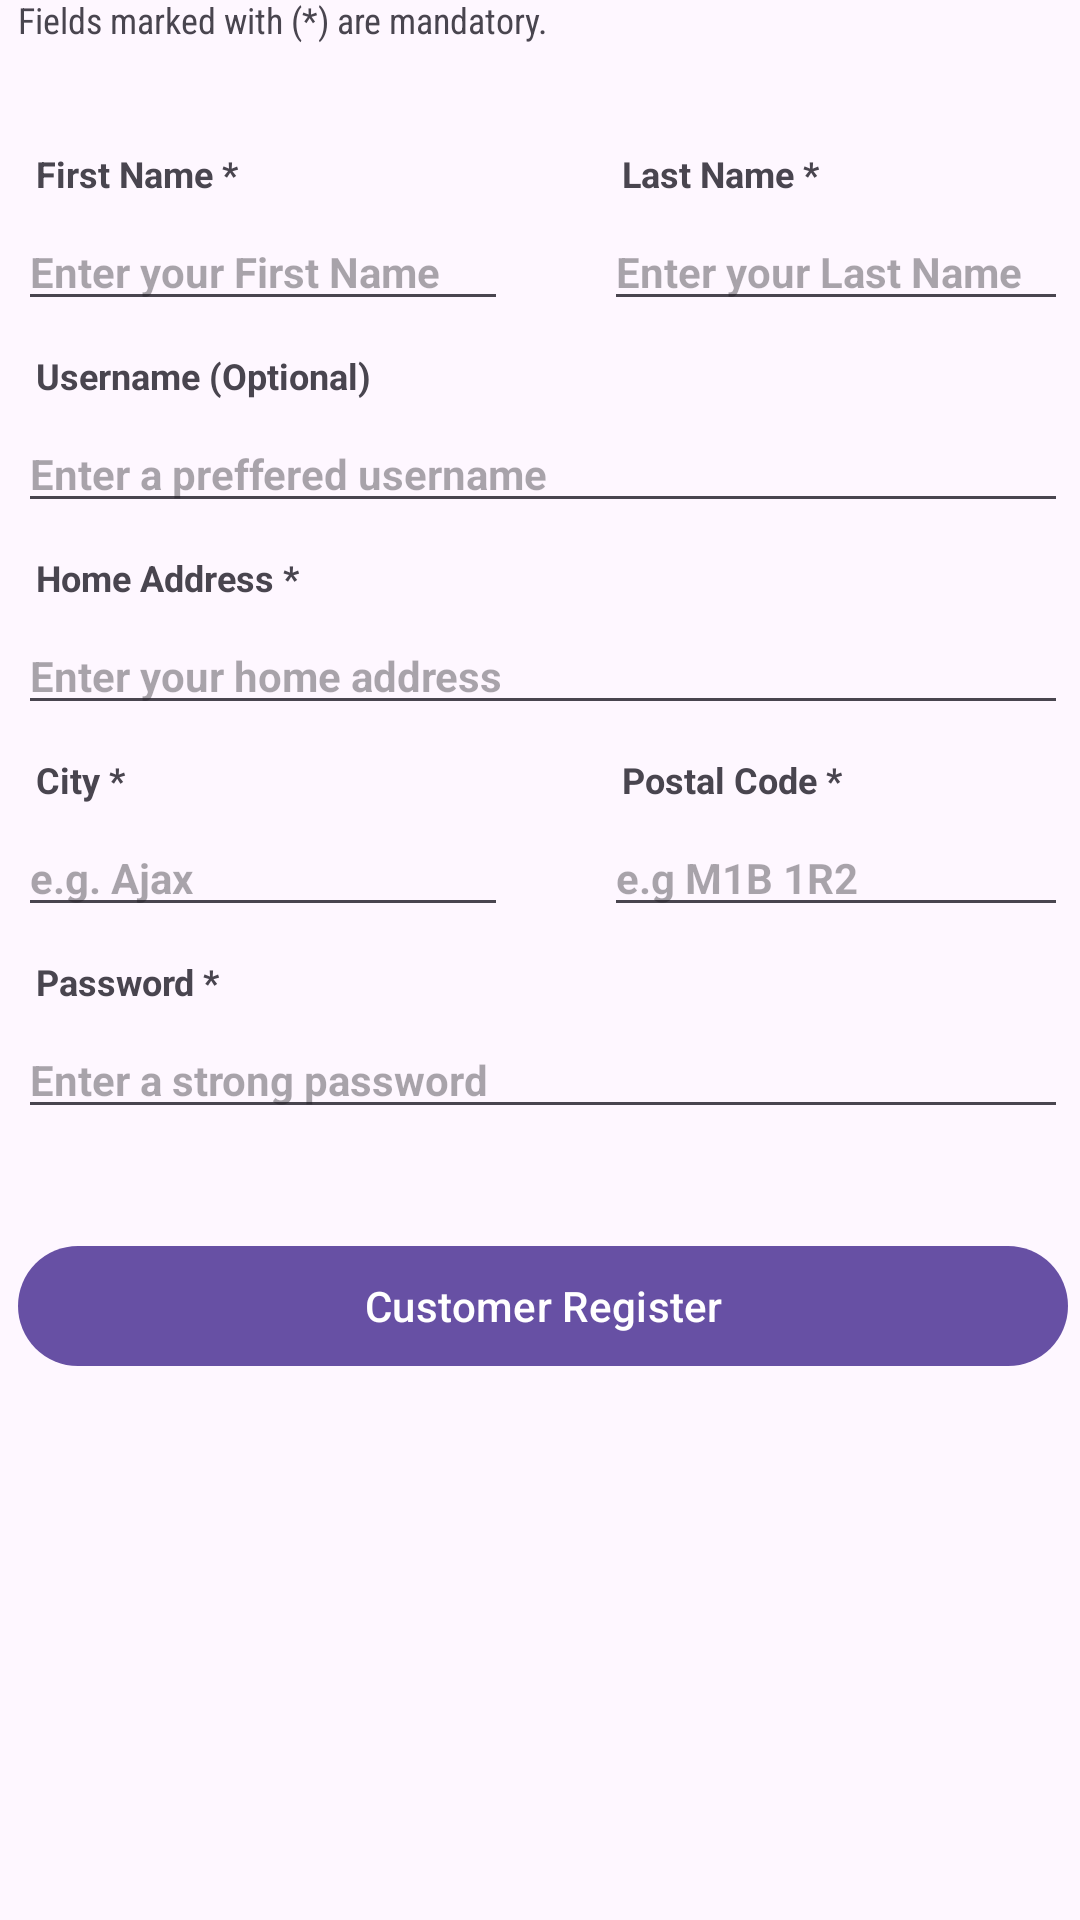

Write the Android layout XML for this screen, with the resource values it uses.
<!-- AndroidManifest.xml: application theme Theme.RoomDBTutorial -->
<!-- res/layout/activity_customer_login.xml -->
<?xml version="1.0" encoding="utf-8"?>
<androidx.constraintlayout.widget.ConstraintLayout xmlns:android="http://schemas.android.com/apk/res/android"
    xmlns:app="http://schemas.android.com/apk/res-auto"
    xmlns:tools="http://schemas.android.com/tools"
    android:layout_width="match_parent"
    android:layout_height="match_parent"
    tools:context=".CustomerLoginActivity">

    <LinearLayout
        android:layout_width="382dp"
        android:layout_height="661dp"
        android:orientation="vertical"
        app:layout_constraintBottom_toBottomOf="parent"
        app:layout_constraintEnd_toEndOf="parent"
        app:layout_constraintHorizontal_bias="0.482"
        app:layout_constraintStart_toStartOf="parent"
        app:layout_constraintTop_toTopOf="parent"
        app:layout_constraintVertical_bias="0.771">

        <TextView
            android:id="@+id/textView11"
            android:layout_width="match_parent"
            android:layout_height="wrap_content"
            android:layout_marginStart="16sp"
            android:layout_marginEnd="16sp"
            android:layout_marginBottom="30sp"
            android:fontFamily="sans-serif-condensed"
            android:text="Enter your credentials to create a customer account and access the app. Fields marked with (*) are mandatory."
            android:textSize="12sp" />

        <LinearLayout
            android:layout_width="match_parent"
            android:layout_height="wrap_content"
            android:orientation="horizontal">

            <LinearLayout
                android:layout_width="wrap_content"
                android:layout_height="match_parent"
                android:orientation="vertical">

                <TextView
                    android:id="@+id/textView5"
                    android:layout_width="match_parent"
                    android:layout_height="wrap_content"
                    android:layout_marginStart="22sp"
                    android:layout_marginTop="5sp"
                    android:layout_marginEnd="16sp"
                    android:layout_marginBottom="5sp"
                    android:text="First Name *"
                    android:textSize="12sp"
                    android:textStyle="bold" />

                <EditText
                    android:id="@+id/customerFirstNameEditText"
                    android:layout_width="match_parent"
                    android:layout_height="wrap_content"
                    android:layout_marginStart="16sp"
                    android:layout_marginEnd="16sp"
                    android:layout_marginBottom="5sp"
                    android:ems="10"
                    android:hint="Enter your First Name"
                    android:inputType="text"
                    android:textSize="14sp"
                    android:textStyle="bold" />
            </LinearLayout>

            <LinearLayout
                android:layout_width="wrap_content"
                android:layout_height="match_parent"
                android:orientation="vertical">

                <TextView
                    android:id="@+id/textView6"
                    android:layout_width="match_parent"
                    android:layout_height="wrap_content"
                    android:layout_marginStart="22sp"
                    android:layout_marginTop="5sp"
                    android:layout_marginEnd="16sp"
                    android:layout_marginBottom="5sp"
                    android:text="Last Name *"
                    android:textSize="12sp"
                    android:textStyle="bold" />

                <EditText
                    android:id="@+id/customerLastNameEditText"
                    android:layout_width="match_parent"
                    android:layout_height="wrap_content"
                    android:layout_marginStart="16sp"
                    android:layout_marginEnd="16sp"
                    android:layout_marginBottom="5sp"
                    android:ems="10"
                    android:hint="Enter your Last Name"
                    android:inputType="text"
                    android:textSize="14sp"
                    android:textStyle="bold" />
            </LinearLayout>

        </LinearLayout>

        <TextView
            android:id="@+id/textView7"
            android:layout_width="match_parent"
            android:layout_height="wrap_content"
            android:layout_marginStart="22sp"
            android:layout_marginTop="5sp"
            android:layout_marginEnd="16sp"
            android:layout_marginBottom="5sp"
            android:text="Username (Optional)"
            android:textSize="12sp"
            android:textStyle="bold" />

        <EditText
            android:id="@+id/customerUsernameEditText"
            android:layout_width="match_parent"
            android:layout_height="wrap_content"
            android:layout_marginStart="16sp"
            android:layout_marginEnd="16sp"
            android:layout_marginBottom="5sp"
            android:ems="10"
            android:hint="Enter a preffered username"
            android:inputType="text"
            android:textSize="14sp"
            android:textStyle="bold" />

        <TextView
            android:id="@+id/textView15"
            android:layout_width="match_parent"
            android:layout_height="wrap_content"
            android:layout_marginStart="22sp"
            android:layout_marginTop="5sp"
            android:layout_marginEnd="16sp"
            android:layout_marginBottom="5sp"
            android:text="Home Address *"
            android:textSize="12sp"
            android:textStyle="bold" />

        <EditText
            android:id="@+id/customerAddressEditText"
            android:layout_width="match_parent"
            android:layout_height="wrap_content"
            android:layout_marginStart="16sp"
            android:layout_marginEnd="16sp"
            android:layout_marginBottom="5sp"
            android:ems="10"
            android:hint="Enter your home address"
            android:inputType="text"
            android:textSize="14sp"
            android:textStyle="bold" />

        <LinearLayout
            android:layout_width="match_parent"
            android:layout_height="wrap_content"
            android:orientation="horizontal">

            <LinearLayout
                android:layout_width="wrap_content"
                android:layout_height="match_parent"
                android:orientation="vertical">

                <TextView
                    android:id="@+id/textView16"
                    android:layout_width="match_parent"
                    android:layout_height="wrap_content"
                    android:layout_marginStart="22sp"
                    android:layout_marginTop="5sp"
                    android:layout_marginEnd="16sp"
                    android:layout_marginBottom="5sp"
                    android:text="City *"
                    android:textSize="12sp"
                    android:textStyle="bold" />

                <EditText
                    android:id="@+id/customerCityEditText"
                    android:layout_width="match_parent"
                    android:layout_height="wrap_content"
                    android:layout_marginStart="16sp"
                    android:layout_marginEnd="16sp"
                    android:layout_marginBottom="5sp"
                    android:ems="10"
                    android:hint="e.g. Ajax"
                    android:inputType="text"
                    android:textSize="14sp"
                    android:textStyle="bold" />
            </LinearLayout>

            <LinearLayout
                android:layout_width="wrap_content"
                android:layout_height="match_parent"
                android:orientation="vertical">

                <TextView
                    android:id="@+id/textView17"
                    android:layout_width="match_parent"
                    android:layout_height="wrap_content"
                    android:layout_marginStart="22sp"
                    android:layout_marginTop="5sp"
                    android:layout_marginEnd="16sp"
                    android:layout_marginBottom="5sp"
                    android:text="Postal Code *"
                    android:textSize="12sp"
                    android:textStyle="bold" />

                <EditText
                    android:id="@+id/customerPostalCodeEditText"
                    android:layout_width="match_parent"
                    android:layout_height="wrap_content"
                    android:layout_marginStart="16sp"
                    android:layout_marginEnd="16sp"
                    android:layout_marginBottom="5sp"
                    android:ems="10"
                    android:hint="e.g M1B 1R2"
                    android:inputType="text"
                    android:textSize="14sp"
                    android:textStyle="bold" />
            </LinearLayout>

        </LinearLayout>

        <TextView
            android:id="@+id/textView8"
            android:layout_width="match_parent"
            android:layout_height="wrap_content"
            android:layout_marginStart="22sp"
            android:layout_marginTop="5sp"
            android:layout_marginEnd="16sp"
            android:layout_marginBottom="5sp"
            android:text="Password *"
            android:textSize="12sp"
            android:textStyle="bold" />

        <EditText
            android:id="@+id/customerPasswordEditText"
            android:layout_width="match_parent"
            android:layout_height="wrap_content"
            android:layout_marginStart="16sp"
            android:layout_marginEnd="16sp"
            android:layout_marginBottom="5sp"
            android:ems="10"
            android:hint="Enter a strong password"
            android:inputType="text"
            android:textSize="14sp"
            android:textStyle="bold" />

        <Button
            android:id="@+id/customerRegisterButton"
            android:layout_width="match_parent"
            android:layout_height="wrap_content"
            android:layout_marginStart="16sp"
            android:layout_marginTop="30sp"
            android:layout_marginEnd="16sp"
            android:text="Customer Register" />
    </LinearLayout>
</androidx.constraintlayout.widget.ConstraintLayout>
<!-- resources referenced by this layout -->
<resources>
  <style name="Theme.RoomDBTutorial" parent="Base.Theme.RoomDBTutorial" />
  <style name="Base.Theme.RoomDBTutorial" parent="Theme.Material3.DayNight">
          
          
      </style>
</resources>
